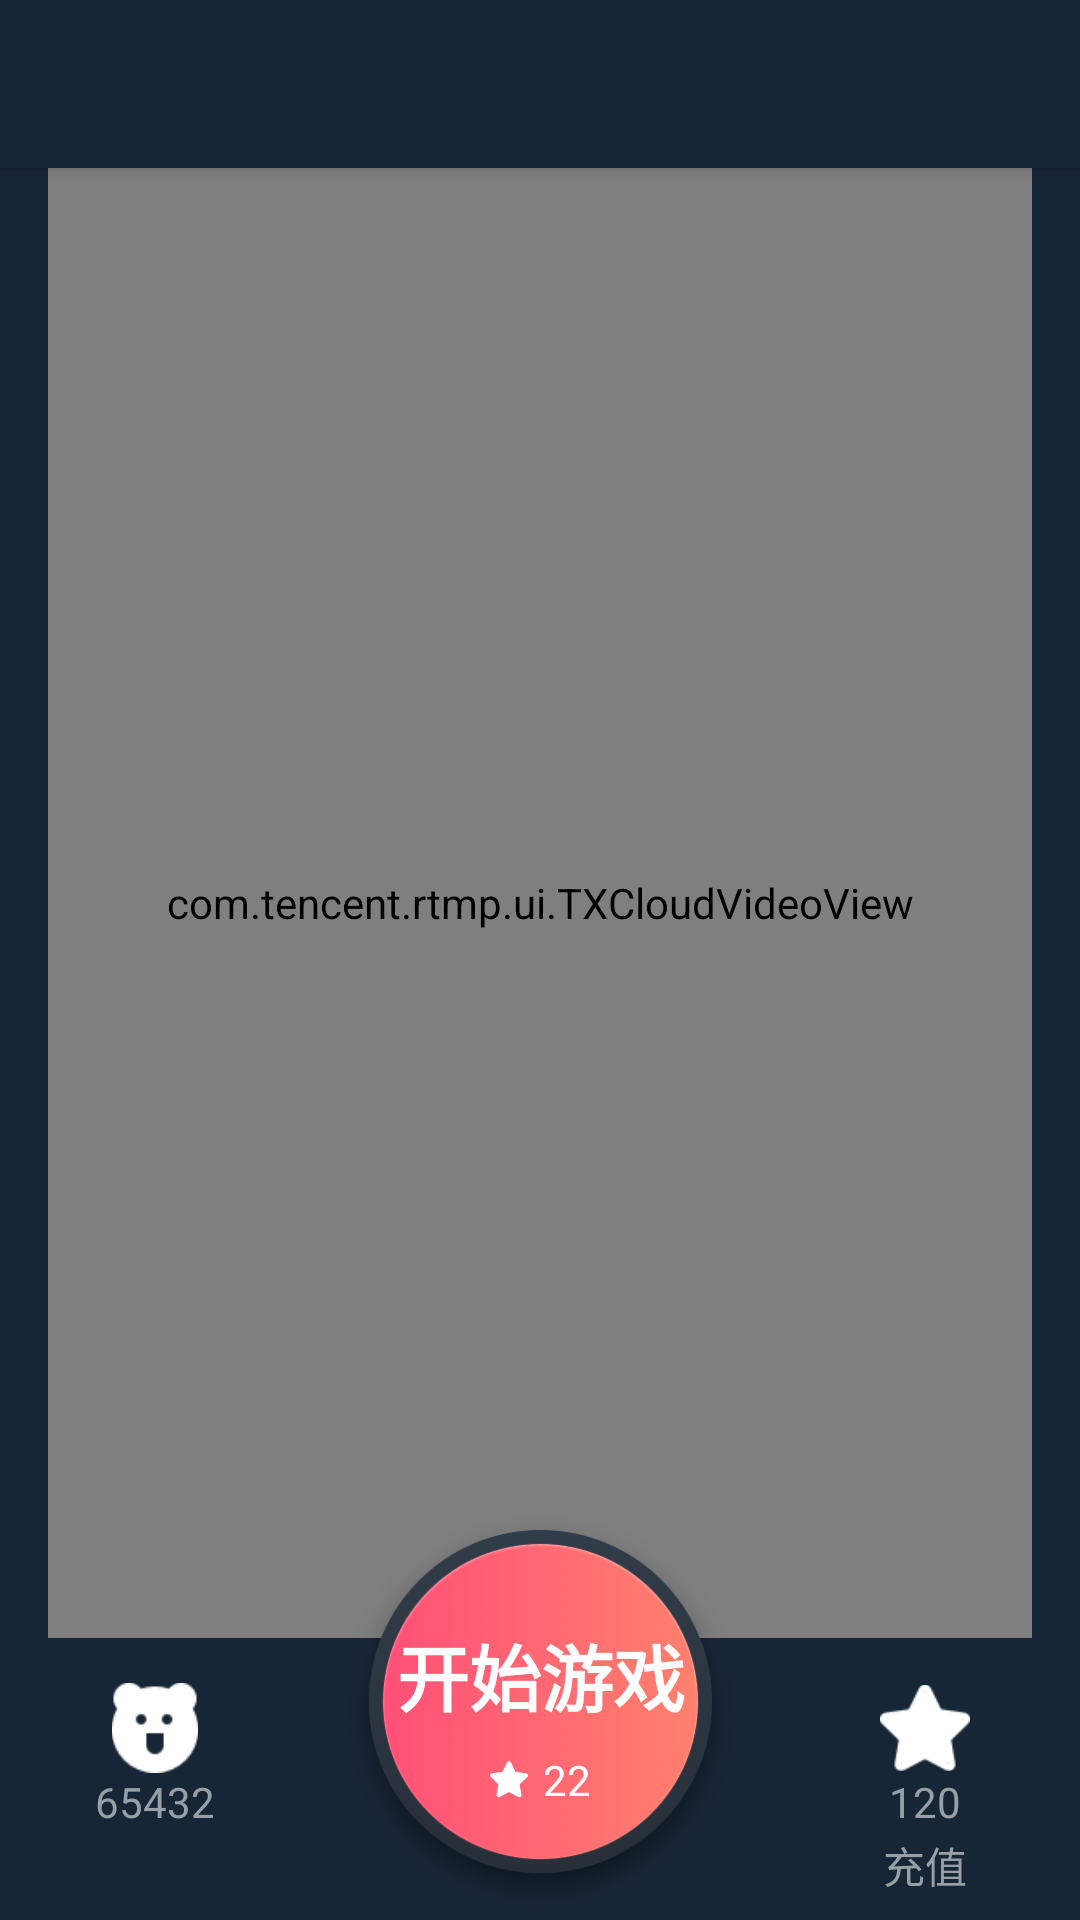

Produce the Android XML layout that renders to this screen, including the resource entries it uses.
<!-- AndroidManifest.xml: activity theme AppTheme.NoActionBar -->
<!-- res/layout/activity_ready.xml -->
<?xml version="1.0" encoding="utf-8"?>
<android.support.design.widget.CoordinatorLayout xmlns:android="http://schemas.android.com/apk/res/android"
    xmlns:app="http://schemas.android.com/apk/res-auto"
    xmlns:tools="http://schemas.android.com/tools"
    android:layout_width="match_parent"
    android:layout_height="match_parent"
    tools:context="com.aries.wawafans.UI.ReadyActivity">

    <android.support.design.widget.AppBarLayout
        android:layout_width="match_parent"
        android:layout_height="wrap_content"
        android:theme="@style/AppTheme.AppBarOverlay">

        <android.support.v7.widget.Toolbar
            android:id="@+id/toolbar"
            android:layout_width="match_parent"
            android:layout_height="?attr/actionBarSize"
            android:background="?attr/colorPrimary"
            app:popupTheme="@style/AppTheme.PopupOverlay" />

    </android.support.design.widget.AppBarLayout>

    <include
        layout="@layout/content_ready"
        android:id="@+id/content" />


</android.support.design.widget.CoordinatorLayout>
<!-- res/layout/content_ready.xml (included above) -->
<?xml version="1.0" encoding="utf-8"?>
<android.support.constraint.ConstraintLayout xmlns:android="http://schemas.android.com/apk/res/android"
    xmlns:app="http://schemas.android.com/apk/res-auto"
    xmlns:tools="http://schemas.android.com/tools"
    android:layout_width="match_parent"
    android:layout_height="match_parent"
    android:background="@color/ready_bg"
    android:paddingLeft="16dp"
    android:paddingRight="16dp"
    app:layout_behavior="@string/appbar_scrolling_view_behavior"
    tools:context="com.aries.wawafans.UI.ReadyActivity"
    tools:showIn="@layout/activity_ready">

    <com.tencent.rtmp.ui.TXCloudVideoView
        android:id="@+id/videoVeiw"
        android:layout_width="0dp"
        android:layout_height="0dp"
        android:layout_marginBottom="94dp"
        android:background="@color/bg_player"
        app:layout_constraintBottom_toBottomOf="parent"
        app:layout_constraintEnd_toEndOf="parent"
        app:layout_constraintStart_toStartOf="parent"
        app:layout_constraintTop_toTopOf="parent" />

    <ImageView
        android:id="@+id/start_bg"
        android:layout_width="135dp"
        android:layout_height="135dp"
        android:background="@mipmap/bg_circle_orange"
        android:clickable="true"
        app:layout_constraintBottom_toBottomOf="parent"
        app:layout_constraintEnd_toEndOf="parent"
        app:layout_constraintStart_toStartOf="parent" />

    <ImageView
        android:id="@+id/imageView3"
        android:layout_width="30dp"
        android:layout_height="30dp"
        android:layout_marginTop="15dp"
        app:layout_constraintEnd_toEndOf="parent"
        app:layout_constraintHorizontal_bias="0.69"
        app:layout_constraintStart_toEndOf="@+id/start_bg"
        app:layout_constraintTop_toBottomOf="@+id/videoVeiw"
        app:srcCompat="@mipmap/ic_star_big" />

    <ImageView
        android:id="@+id/imageView2"
        android:layout_width="30dp"
        android:layout_height="30dp"
        android:layout_marginTop="15dp"
        app:layout_constraintEnd_toStartOf="@+id/start_bg"
        app:layout_constraintHorizontal_bias="0.31"
        app:layout_constraintStart_toStartOf="parent"
        app:layout_constraintTop_toBottomOf="@+id/videoVeiw"
        app:srcCompat="@mipmap/ic_me" />

    <Button
        android:id="@+id/coin"
        style="@style/Widget.AppCompat.Button"
        android:layout_width="50dp"
        android:layout_height="0dp"
        android:layout_marginBottom="8dp"
        android:background="@null"
        android:gravity="bottom|center_horizontal"
        android:text="充值"
        android:textColor="@color/secondTextColor"
        app:layout_constraintBottom_toBottomOf="@+id/start"
        app:layout_constraintEnd_toEndOf="@+id/imageView3"
        app:layout_constraintStart_toStartOf="@+id/imageView3"
        app:layout_constraintTop_toTopOf="@+id/imageView3" />

    <TextView
        android:id="@+id/stare"
        android:layout_width="wrap_content"
        android:layout_height="wrap_content"
        android:text="120"
        android:textColor="@color/secondTextColor"
        app:layout_constraintBottom_toBottomOf="@+id/playCoun"
        app:layout_constraintEnd_toEndOf="@+id/imageView3"
        app:layout_constraintStart_toStartOf="@+id/imageView3"
        app:layout_constraintTop_toTopOf="@+id/playCoun" />

    <TextView
        android:id="@+id/playCoun"
        android:layout_width="wrap_content"
        android:layout_height="wrap_content"
        android:text="65432"
        android:textColor="@color/secondTextColor"
        app:layout_constraintEnd_toEndOf="@+id/imageView2"
        app:layout_constraintStart_toStartOf="@+id/imageView2"
        app:layout_constraintTop_toBottomOf="@+id/imageView2" />

    <TextView
        android:id="@+id/textView4"
        android:layout_width="wrap_content"
        android:layout_height="wrap_content"
        android:layout_marginBottom="8dp"
        android:layout_marginEnd="8dp"
        android:layout_marginStart="8dp"
        android:layout_marginTop="8dp"
        android:text="开始游戏"
        android:textColor="@color/primaryTextColor"
        android:textSize="24sp"
        android:textStyle="bold"
        app:layout_constraintBottom_toBottomOf="@+id/start_bg"
        app:layout_constraintEnd_toEndOf="@+id/start_bg"
        app:layout_constraintStart_toStartOf="@+id/start_bg"
        app:layout_constraintTop_toTopOf="@+id/start_bg"
        app:layout_constraintVertical_bias="0.32999998" />

    <TextView
        android:id="@+id/winCount"
        android:layout_width="wrap_content"
        android:layout_height="wrap_content"
        android:layout_marginEnd="8dp"
        android:layout_marginStart="8dp"
        android:layout_marginTop="8dp"
        android:drawableLeft="@mipmap/ic_star"
        android:drawablePadding="5dp"
        android:text="22"
        android:textColor="@color/primaryTextColor"
        app:layout_constraintEnd_toEndOf="@+id/start_bg"
        app:layout_constraintStart_toStartOf="@+id/start_bg"
        app:layout_constraintTop_toBottomOf="@+id/textView4" />

    <Button
        android:id="@+id/start"
        android:layout_width="0dp"
        android:layout_height="0dp"
        android:background="@null"
        app:layout_constraintBottom_toBottomOf="@+id/start_bg"
        app:layout_constraintEnd_toEndOf="@+id/start_bg"
        app:layout_constraintStart_toStartOf="@+id/start_bg"
        app:layout_constraintTop_toTopOf="@+id/start_bg" />

</android.support.constraint.ConstraintLayout>
<!-- resources referenced by this layout -->
<resources>
  <color name="bg_player">#293b48</color>
  <color name="primaryTextColor">#ffffff</color>
  <color name="ready_bg">#172636</color>
  <color name="secondTextColor">#989fa7</color>
  <!-- mipmap bg_circle_orange: png bitmap (mipmap-xxhdpi, 102696 bytes) -->
  <!-- mipmap ic_me: png bitmap (mipmap-xxhdpi, 1074 bytes) -->
  <!-- mipmap ic_star: png bitmap (mipmap-xxhdpi, 875 bytes) -->
  <!-- mipmap ic_star_big: png bitmap (mipmap-xxhdpi, 1162 bytes) -->
  <style name="AppTheme.AppBarOverlay" parent="ThemeOverlay.AppCompat.Dark.ActionBar">
          <item name="android:background">@null</item>
      </style>
  <style name="AppTheme.PopupOverlay" parent="ThemeOverlay.AppCompat.Dark" />
  <style name="AppTheme.NoActionBar">
          <item name="windowActionBar">false</item>
          <item name="windowNoTitle">true</item>
      </style>
</resources>
